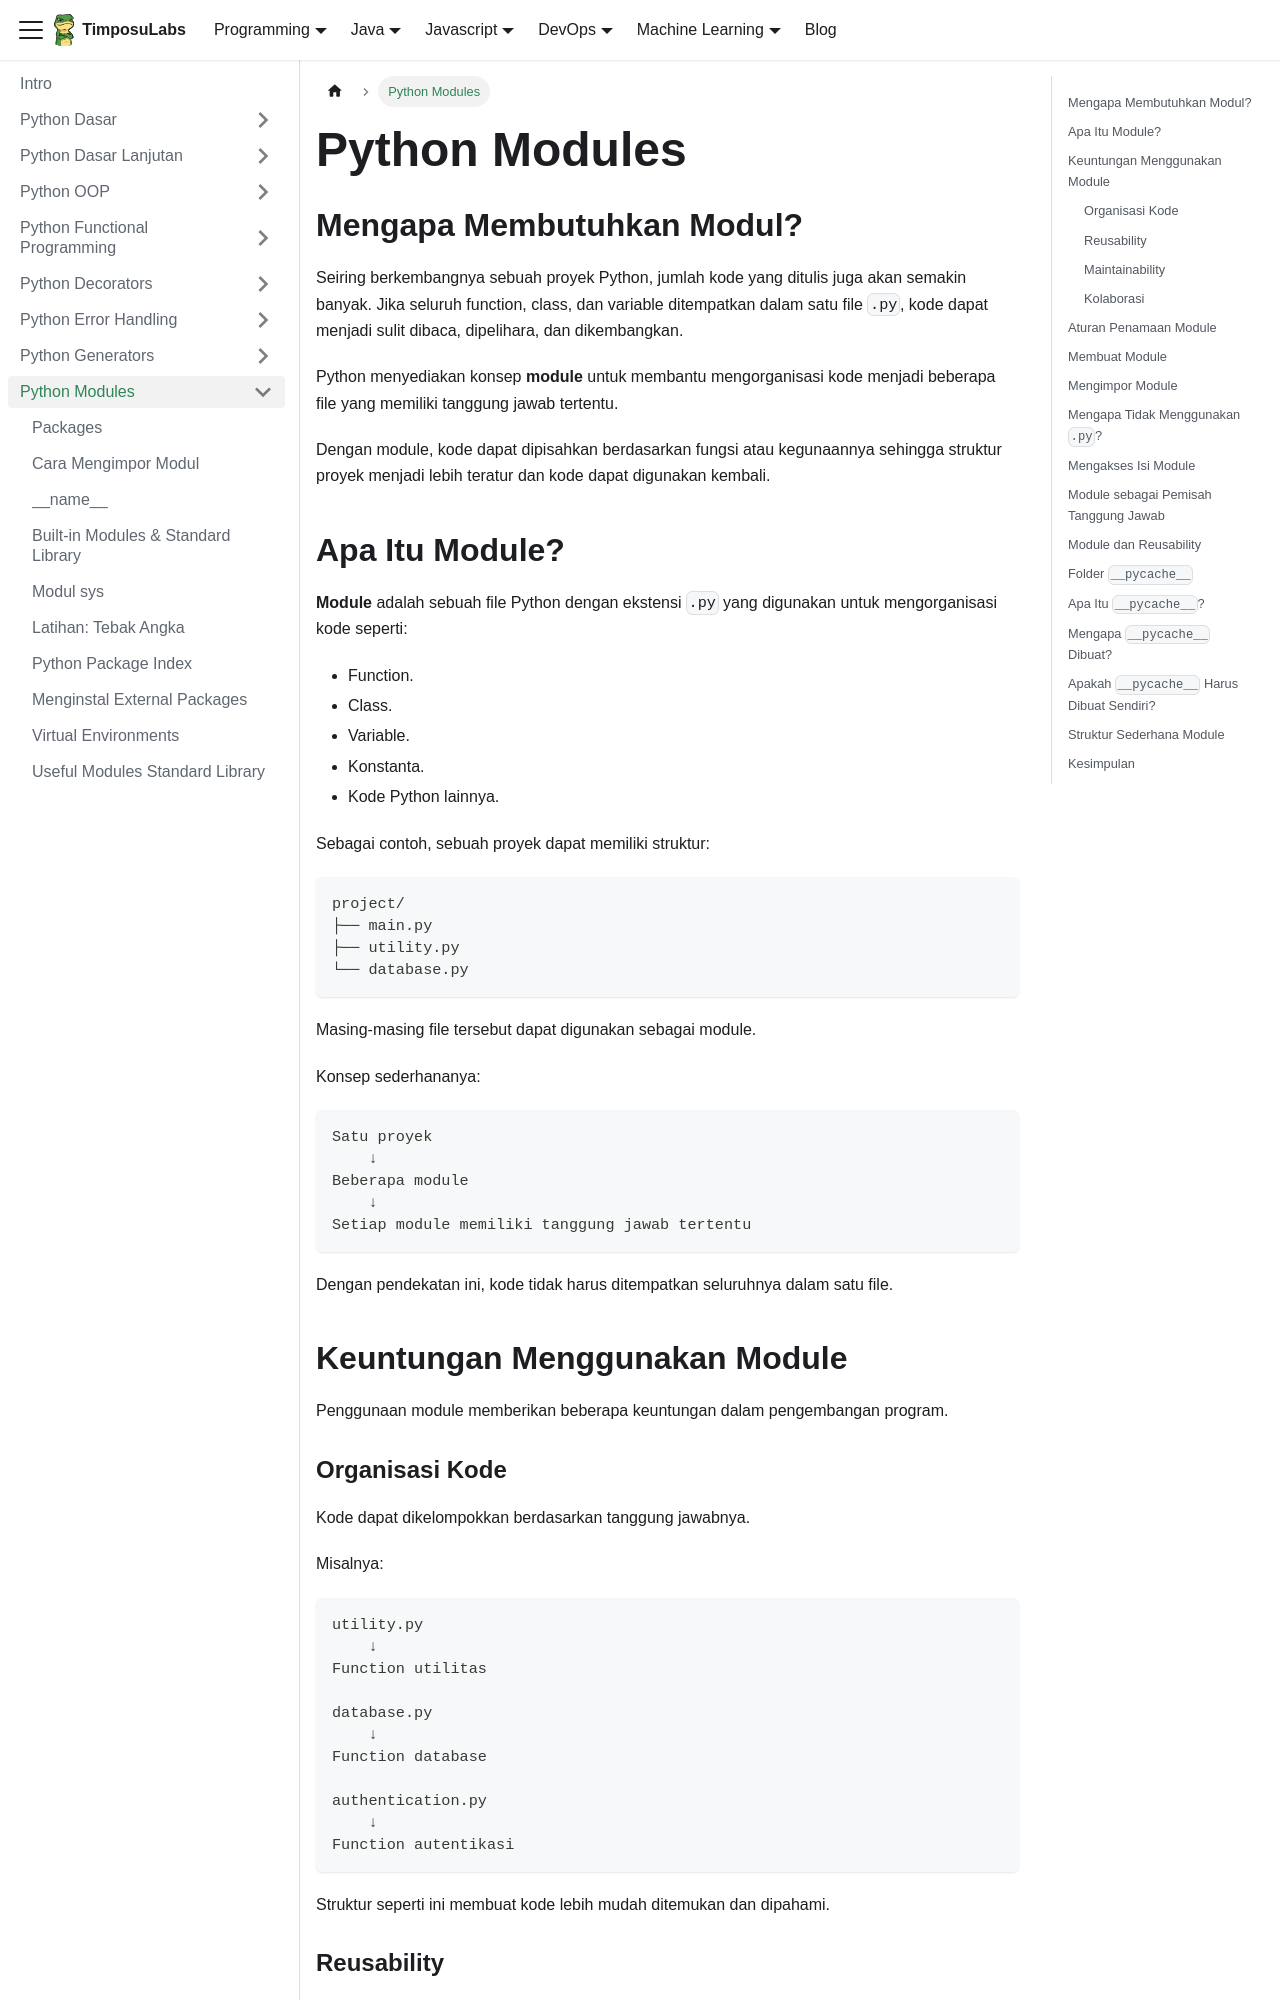

repository: TimposuLabs/TimposuLabs.github.io · page: python/python-modules.html · generator: docusaurus

---
sidebar_position: 9
---

# Python Modules

## Mengapa Membutuhkan Modul?

Seiring berkembangnya sebuah proyek Python, jumlah kode yang ditulis juga akan semakin banyak. Jika seluruh function, class, dan variable ditempatkan dalam satu file `.py`, kode dapat menjadi sulit dibaca, dipelihara, dan dikembangkan.

Python menyediakan konsep **module** untuk membantu mengorganisasi kode menjadi beberapa file yang memiliki tanggung jawab tertentu.

Dengan module, kode dapat dipisahkan berdasarkan fungsi atau kegunaannya sehingga struktur proyek menjadi lebih teratur dan kode dapat digunakan kembali.

## Apa Itu Module?

**Module** adalah sebuah file Python dengan ekstensi `.py` yang digunakan untuk mengorganisasi kode seperti:

- Function.
- Class.
- Variable.
- Konstanta.
- Kode Python lainnya.

Sebagai contoh, sebuah proyek dapat memiliki struktur:

```text
project/
├── main.py
├── utility.py
└── database.py
```

Masing-masing file tersebut dapat digunakan sebagai module.

Konsep sederhananya:

```text
Satu proyek
    ↓
Beberapa module
    ↓
Setiap module memiliki tanggung jawab tertentu
```

Dengan pendekatan ini, kode tidak harus ditempatkan seluruhnya dalam satu file.

## Keuntungan Menggunakan Module

Penggunaan module memberikan beberapa keuntungan dalam pengembangan program.
